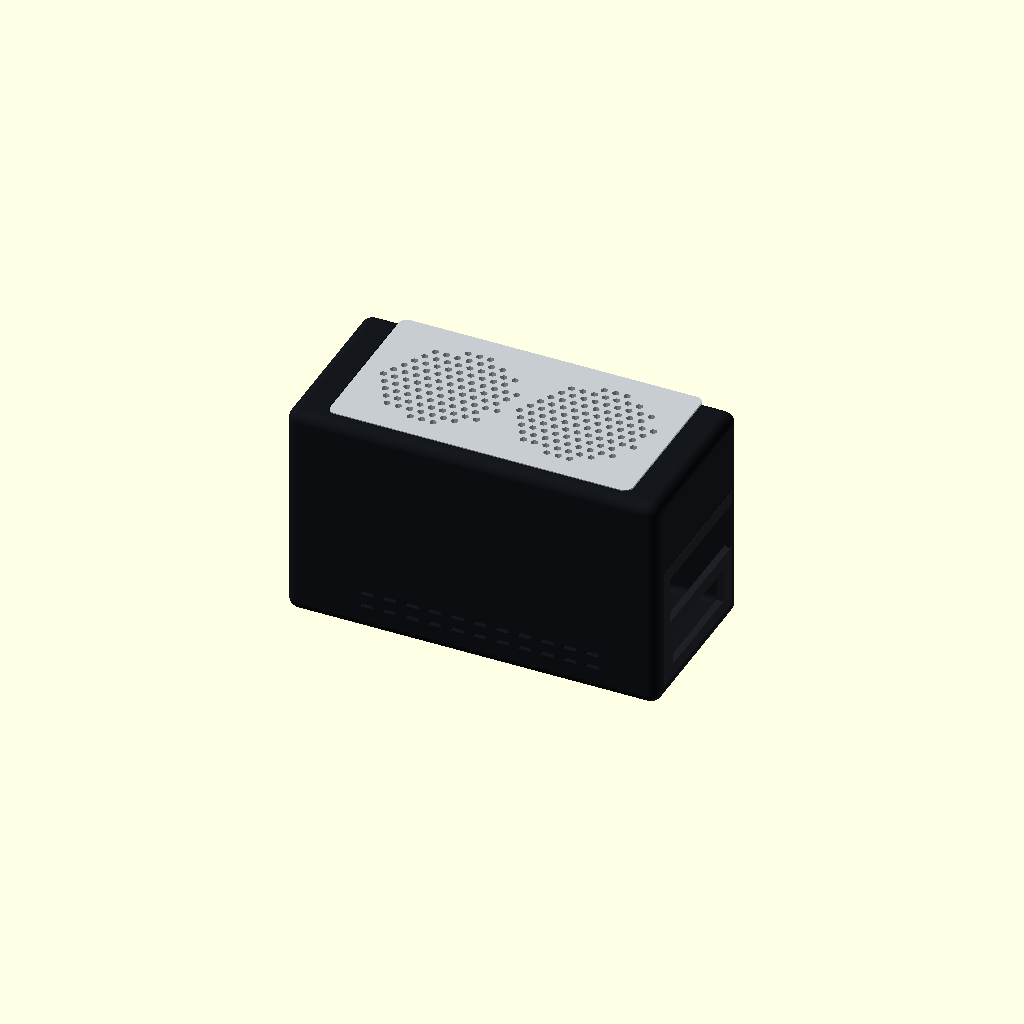
Cell 1 — every parameter at its default value.
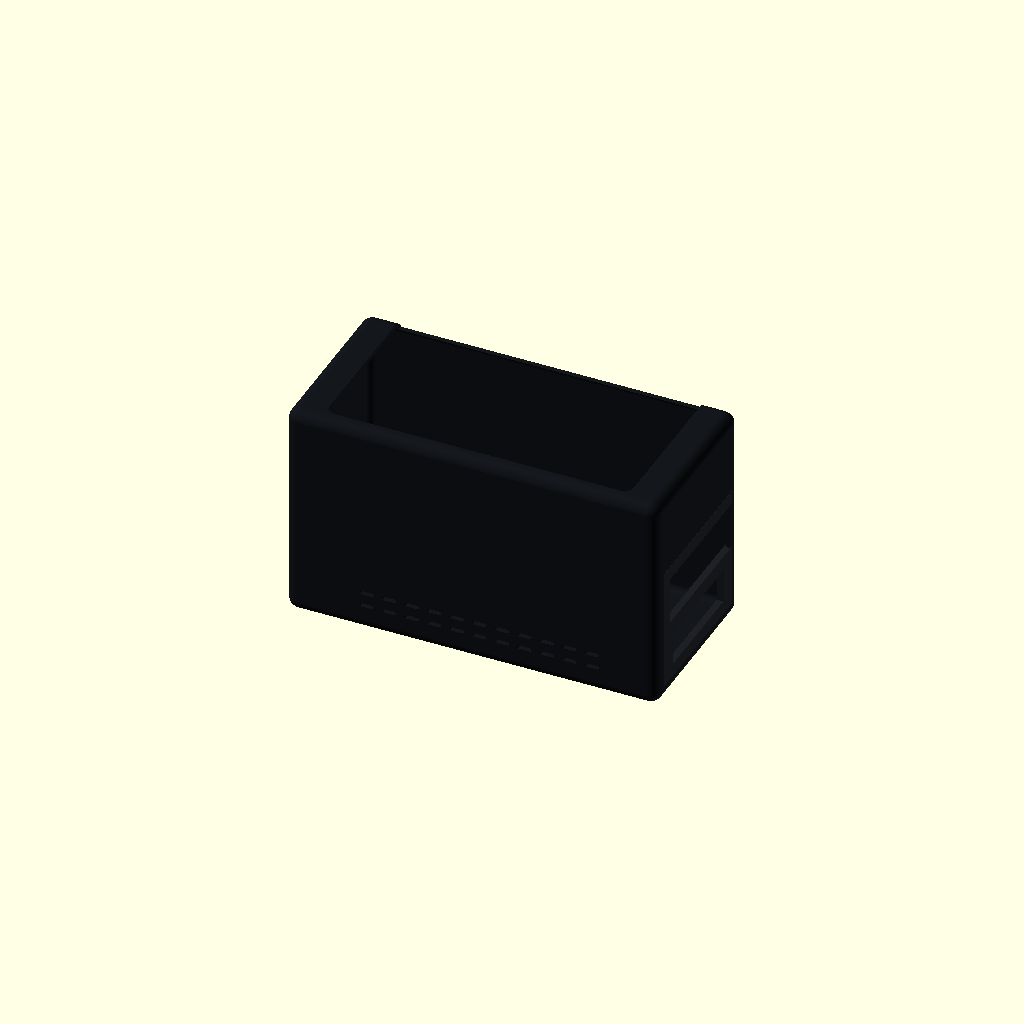
Cell 2: the same model with show_top_panel = false.
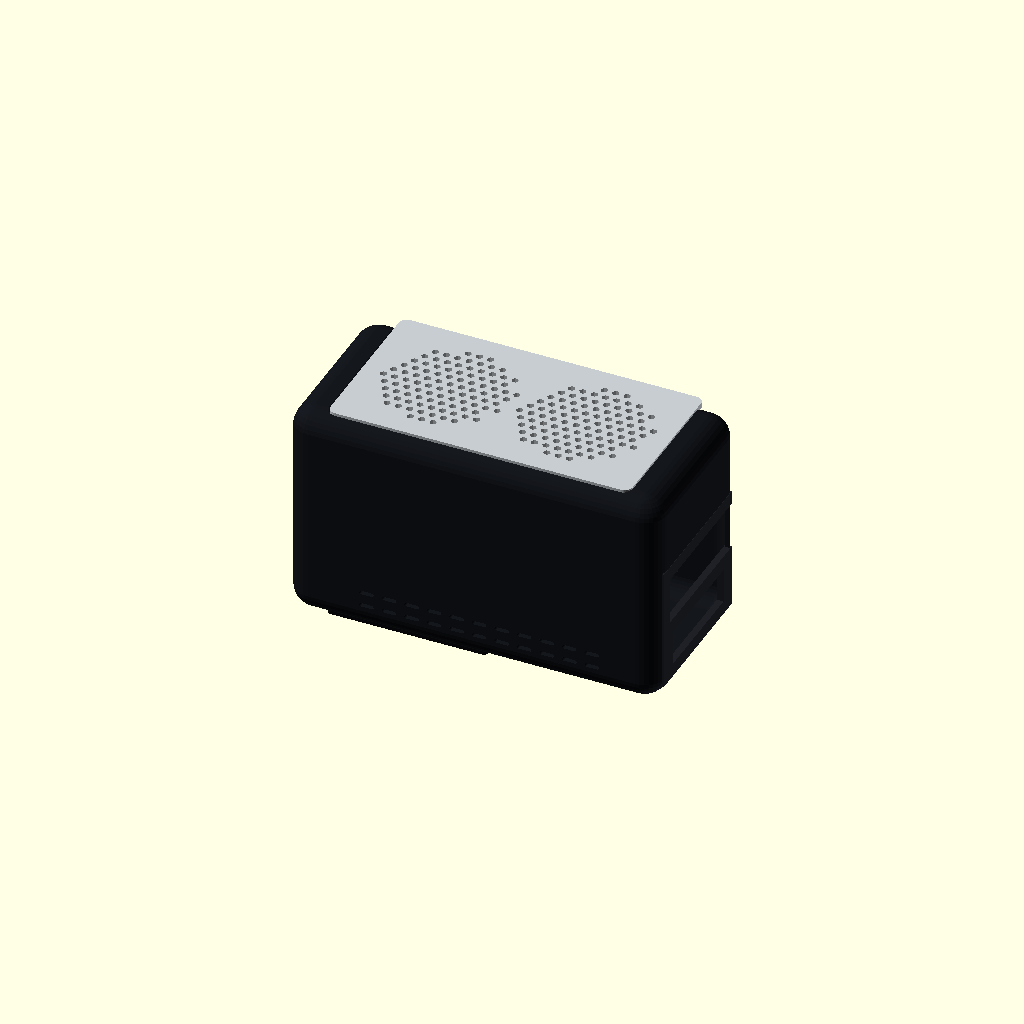
Cell 3: body_radius = 20 (everything else at default).
One fixed orthographic camera (rotation 55°, 0°, 25°; colour scheme Cornfield) for every cell.
Source of the model, cad/exterior-concept-v0.1.scad:
// BC-250 + JF13K exterior concept v0.1
// Visual architecture model, not yet a printable production shell.
include <lib/common.scad>

$fn = 32;

orientation = "horizontal"; // "horizontal" or "vertical"
show_top_panel = true;
show_front_insert = true;
show_rear_panel = true;

body_size = chassis;
body_radius = 10;
body_wall = 4;

top_panel_origin = [31, 13, body_size[2] - 5];
top_panel_size = [268, 144, 5];
top_panel_radius = 7;

front_bezel_x = 6;
front_margin = 9;
front_insert_origin = [-0.2, 48, 60];
front_insert_size = [6.4, 74, 50];

module rounded_cuboid(size, radius) {
    translate([radius, radius, radius])
        minkowski() {
            cube(size - [2 * radius, 2 * radius, 2 * radius]);
            sphere(r = radius);
        }
}

module vent_slot_x(length = 22, width = 4, depth = 8) {
    hull() {
        translate([-length / 2 + width / 2, 0, 0]) cylinder(h = depth, d = width);
        translate([ length / 2 - width / 2, 0, 0]) cylinder(h = depth, d = width);
    }
}

module main_body() {
    color([0.08, 0.09, 0.11])
    difference() {
        rounded_cuboid(body_size, body_radius);
        translate([body_wall, body_wall, body_wall])
            rounded_cuboid(body_size - [2 * body_wall, 2 * body_wall, 2 * body_wall], body_radius - body_wall);

        // Removable JF13K intake panel opening.
        translate(top_panel_origin - [1, 1, 2])
            rounded_box(top_panel_size + [2, 2, 4], top_panel_radius + 1);

        // Front service-panel opening.
        translate([-1, front_insert_origin[1], front_insert_origin[2]])
            cube(front_insert_size + [2, 0, 0]);

        // Long exhaust banks low on both side walls.
        for (x = [72 : 20 : 272], z = [24, 36]) {
            translate([x, -1, z]) rotate([-90, 0, 0]) vent_slot_x(13, 3.4, body_wall + 2);
            translate([x, body_size[1] - body_wall - 1, z]) rotate([-90, 0, 0]) vent_slot_x(13, 3.4, body_wall + 2);
        }

        // Rear service opening remains intentionally generic pending I/O measurements.
        translate([body_size[0] - body_wall - 1, 16, 16])
            cube([body_wall + 2, body_size[1] - 32, 104]);
    }
}

module top_mesh_panel() {
    color([0.78, 0.80, 0.82])
    difference() {
        translate(top_panel_origin) rounded_box(top_panel_size, top_panel_radius);

        // Two restrained circular fields aligned with the JF13K fans.
        for (cx = [105, 226], x = [-50 : 10 : 50], y = [-50 : 9 : 50])
            if (x * x + y * y < 52 * 52)
                translate([cx + x + ((round(y / 9) % 2) * 5), 85 + y, top_panel_origin[2] - 1])
                    cylinder(h = top_panel_size[2] + 2, d = 6.4, $fn = 6);
    }
}

module front_insert() {
    color([0.16, 0.17, 0.19])
    difference() {
        translate(front_insert_origin) cube(front_insert_size);

        // 16 mm power button.
        translate([-1, 72, 85]) rotate([0, 90, 0])
            cylinder(h = front_insert_size[0] + 2, d = 16.4);

        // Replaceable hub apertures: USB-A and USB-C, deliberately oversized.
        translate([-1, 92, 91]) cube([front_insert_size[0] + 2, 15, 8]);
        translate([-1, 94.5, 74]) cube([front_insert_size[0] + 2, 10, 4.6]);
    }

    // Recessed accent channel; visual indication only.
    color([0.10, 0.42, 0.90])
        translate([-0.8, 66, 65]) cube([0.9, 44, 2.2]);
}

module rear_panel() {
    color([0.12, 0.13, 0.15])
    difference() {
        translate([body_size[0] - 5.8, 13, 13])
            cube([6, body_size[1] - 26, 110]);

        // Provisional BC-250 I/O and PSU exhaust zones; not manufacturing cuts.
        translate([body_size[0] - 7, 24, 69]) cube([9, 122, 42]);
        translate([body_size[0] - 7, 30, 25]) cube([9, 96, 31]);
    }
}

module horizontal_feet_visual() {
    color([0.05, 0.05, 0.06]) {
        translate([28, 18, -7]) rounded_box([142, 22, 7], 4);
        translate([160, body_size[1] - 40, -7]) rounded_box([142, 22, 7], 4);
    }
}

module vertical_stand_visual() {
    color([0.05, 0.05, 0.06])
        translate([-14, -30, -30]) rounded_box([28, body_size[1] + 60, 230], 7);
}

module case_assembly() {
    main_body();
    if (show_top_panel) top_mesh_panel();
    if (show_front_insert) front_insert();
    if (show_rear_panel) rear_panel();
    if (orientation == "horizontal") horizontal_feet_visual();
    else vertical_stand_visual();
}

if (orientation == "horizontal")
    case_assembly();
else
    rotate([0, -90, 0]) case_assembly();

echo("concept", "exterior v0.1");
echo("body_mm", body_size);
echo("orientation", orientation);
echo("status", "visual architecture; openings provisional");
Parameter table extracted from the source (name, type, default, range or options):
orientation: string, default "horizontal"
show_top_panel: bool, default true
show_front_insert: bool, default true
show_rear_panel: bool, default true
body_radius: number, default 10
body_wall: number, default 4
top_panel_size: vector, default [268, 144, 5]
top_panel_radius: number, default 7
front_bezel_x: number, default 6
front_margin: number, default 9
front_insert_origin: vector, default [-0.2, 48, 60]
front_insert_size: vector, default [6.4, 74, 50]
